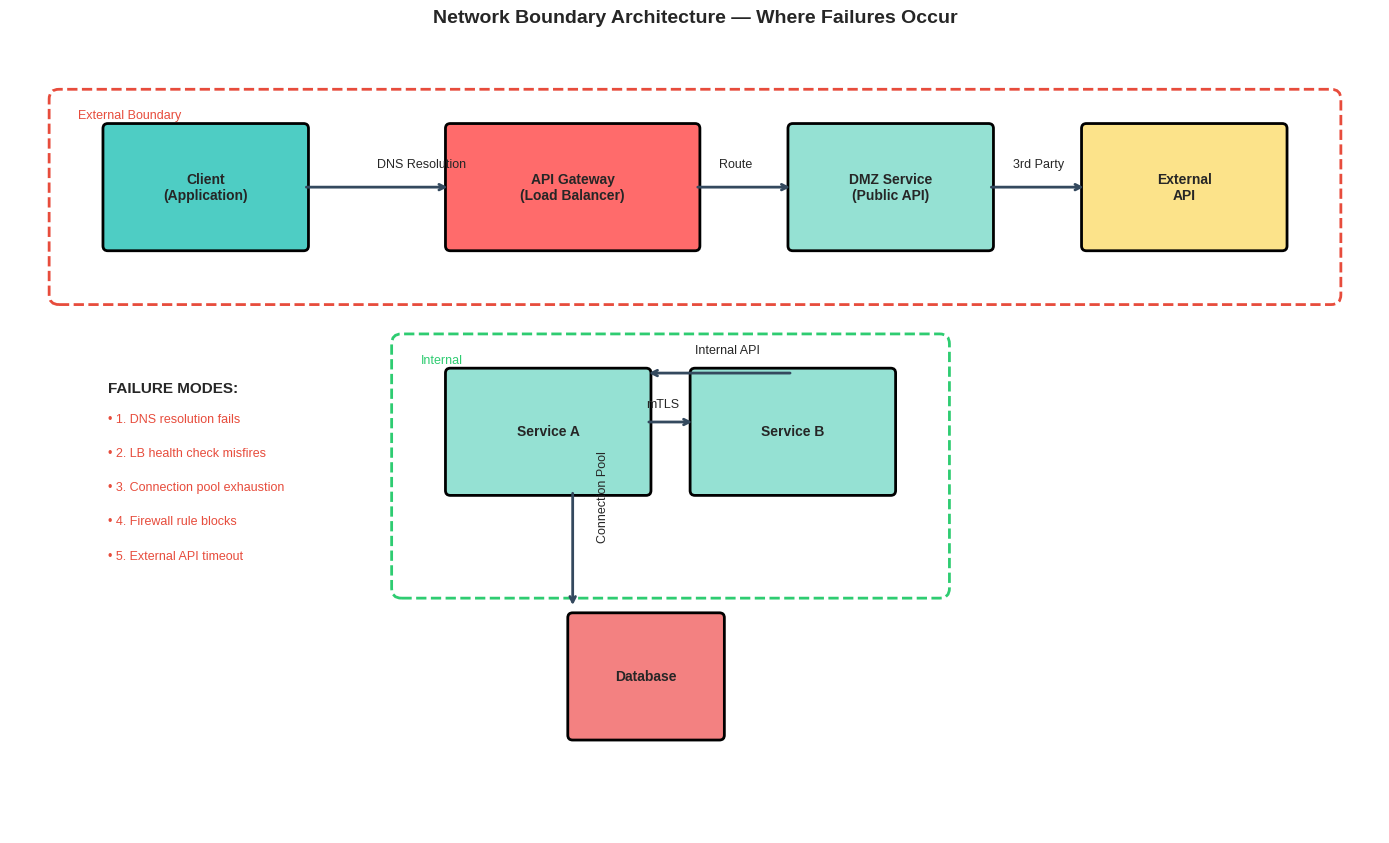
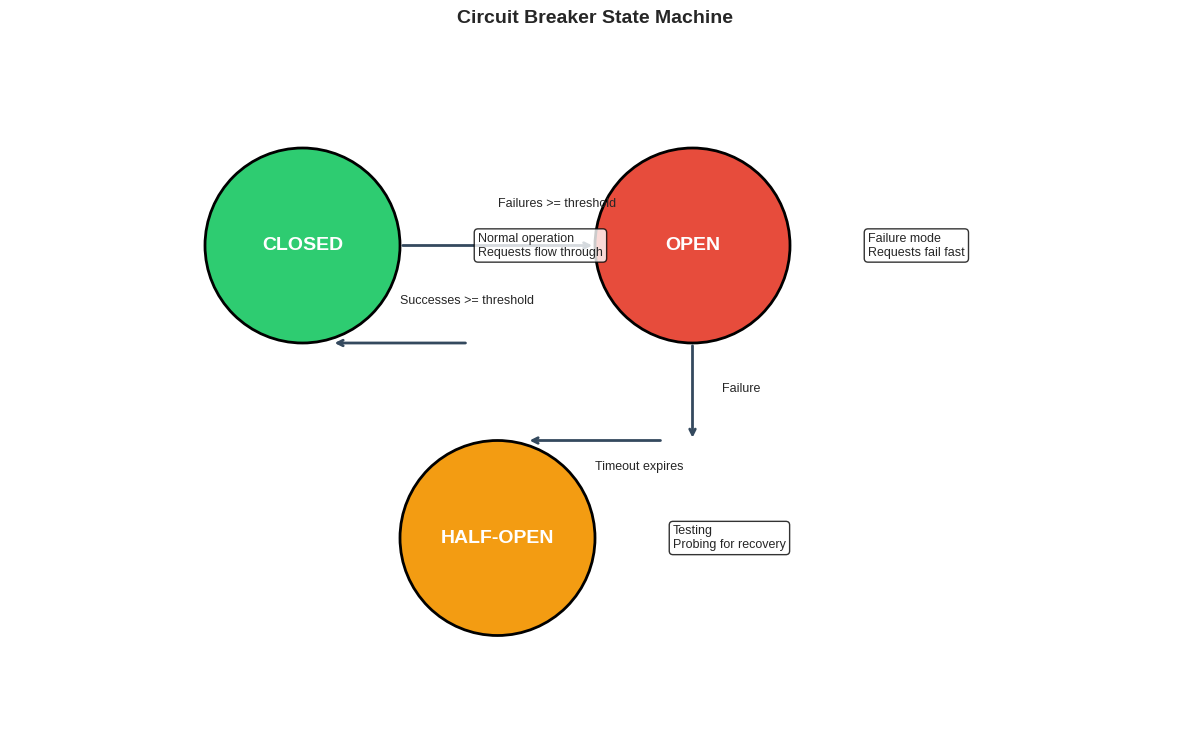
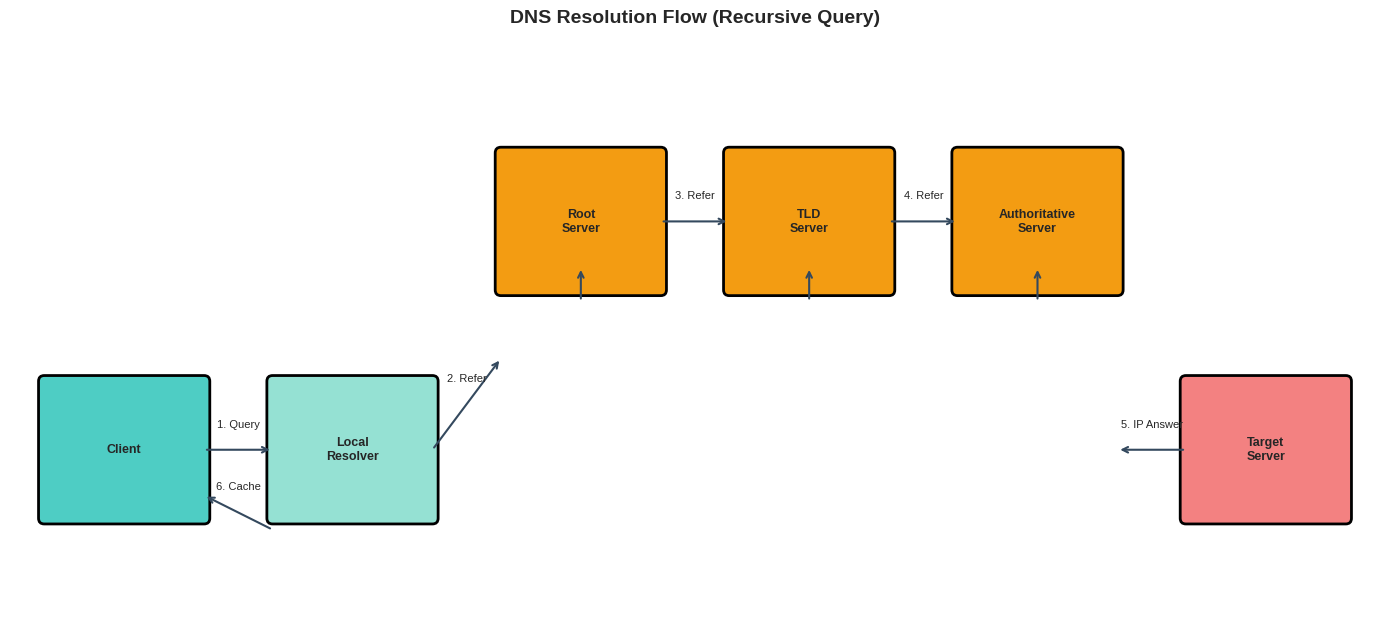
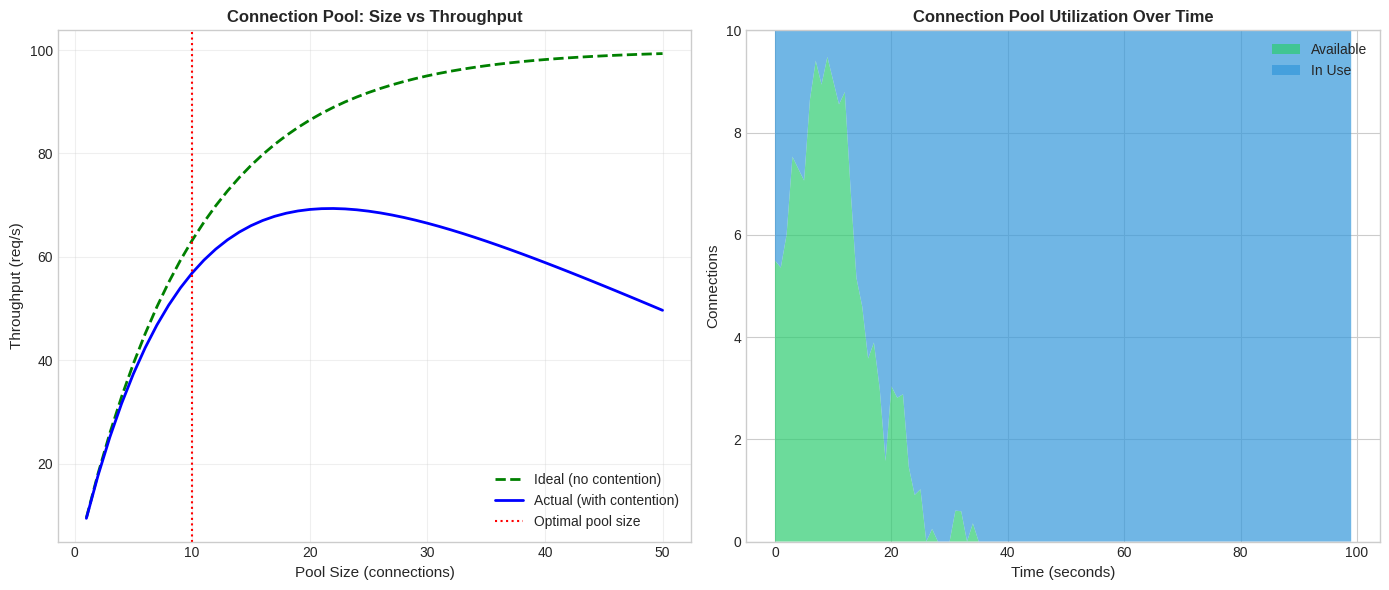
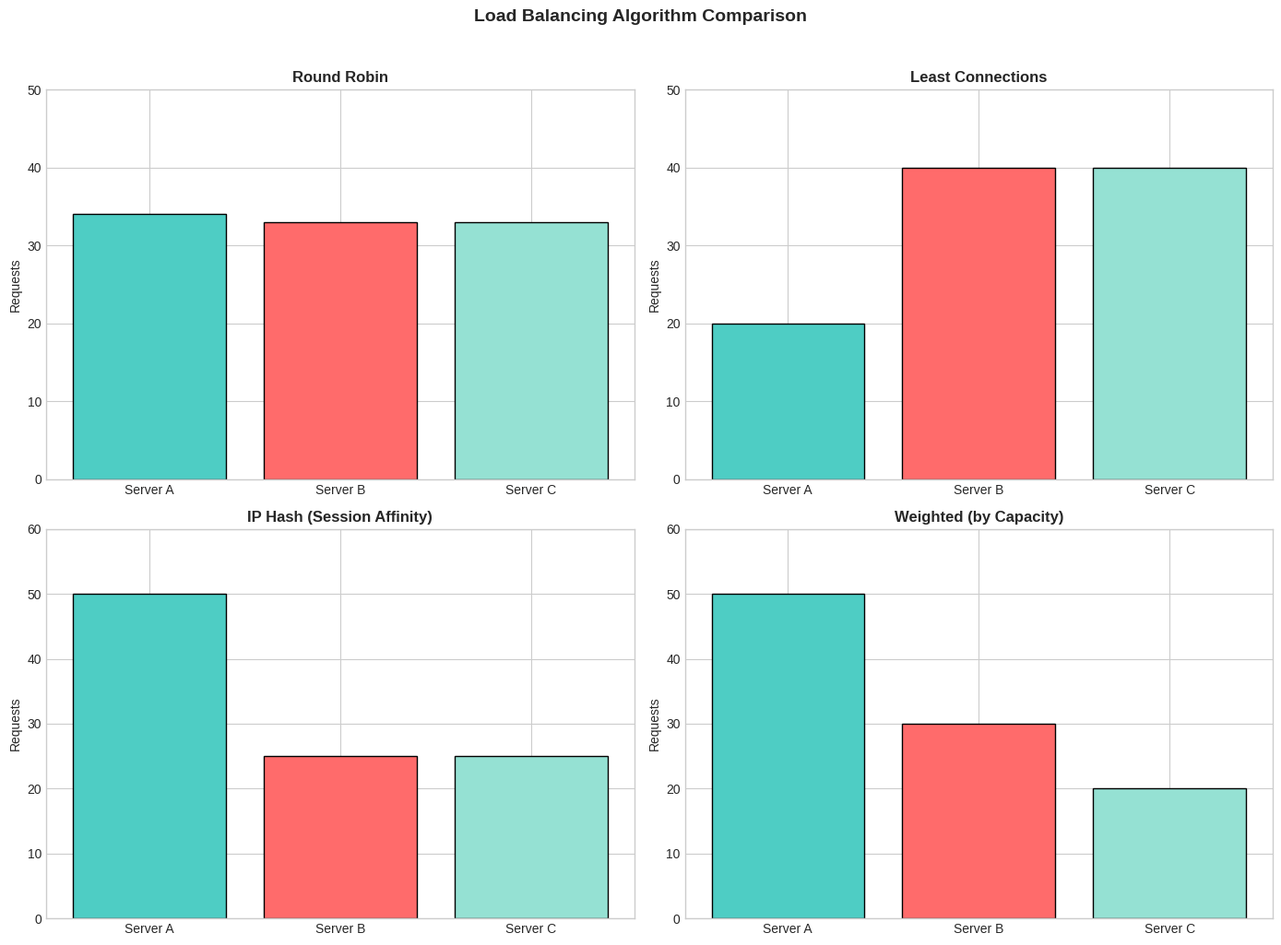

The script that saved these images, in order:
#!/usr/bin/env python3
"""
Chapter 8: Interconnect - Visualization Generator
Network boundary concepts and failure mode diagrams

Run: python 02_visualizations.py
Output: chapter8_*.png files
"""

import matplotlib.pyplot as plt
import matplotlib.patches as mpatches
import numpy as np

# Set style
plt.style.use('seaborn-v0_8-whitegrid')


def create_network_boundary_diagram():
    """Create network boundary architecture diagram"""
    fig, ax = plt.subplots(1, 1, figsize=(14, 10))

    colors = {
        'client': '#4ECDC4',
        'gateway': '#FF6B6B',
        'service': '#95E1D3',
        'database': '#F38181',
        'external': '#FCE38A',
        'fail': '#E74C3C',
        'success': '#2ECC71'
    }

    def draw_box(ax, x, y, w, h, color, label, fontsize=10):
        rect = mpatches.FancyBboxPatch((x, y), w, h, boxstyle="round,pad=0.05",
                                        facecolor=color, edgecolor='black', linewidth=2)
        ax.add_patch(rect)
        ax.text(x + w/2, y + h/2, label, ha='center', va='center',
                fontsize=fontsize, fontweight='bold', wrap=True)

    # Client tier
    draw_box(ax, 1, 7, 2, 1.2, colors['client'], 'Client\n(Application)')

    # API Gateway
    draw_box(ax, 4.5, 7, 2.5, 1.2, colors['gateway'], 'API Gateway\n(Load Balancer)')

    # DMZ Service
    draw_box(ax, 8, 7, 2, 1.2, colors['service'], 'DMZ Service\n(Public API)')

    # Internal services
    draw_box(ax, 4.5, 4.5, 2, 1.2, colors['service'], 'Service A')
    draw_box(ax, 7, 4.5, 2, 1.2, colors['service'], 'Service B')

    # Database
    draw_box(ax, 5.75, 2, 1.5, 1.2, colors['database'], 'Database')

    # External
    draw_box(ax, 11, 7, 2, 1.2, colors['external'], 'External\nAPI')

    # Draw arrows with labels
    arrow_style = dict(arrowstyle='->', lw=2, color='#34495E')

    # Client to Gateway
    ax.annotate('', xy=(4.5, 7.6), xytext=(3, 7.6), arrowprops=arrow_style)
    ax.text(3.75, 7.8, 'DNS Resolution', fontsize=9)

    # Gateway to DMZ
    ax.annotate('', xy=(8, 7.6), xytext=(7, 7.6), arrowprops=arrow_style)
    ax.text(7.25, 7.8, 'Route', fontsize=9)

    # DMZ to Service A
    ax.annotate('', xy=(6.5, 5.7), xytext=(8, 5.7), arrowprops=arrow_style)
    ax.text(7, 5.9, 'Internal API', fontsize=9)

    # Service A to Service B
    ax.annotate('', xy=(7, 5.2), xytext=(6.5, 5.2), arrowprops=arrow_style)
    ax.text(6.5, 5.35, 'mTLS', fontsize=9)

    # Service A to Database
    ax.annotate('', xy=(5.75, 3.3), xytext=(5.75, 4.5), arrowprops=arrow_style)
    ax.text(6, 4, 'Connection Pool', fontsize=9, rotation=90)

    # External API
    ax.annotate('', xy=(11, 7.6), xytext=(10, 7.6), arrowprops=arrow_style)
    ax.text(10.25, 7.8, '3rd Party', fontsize=9)

    # Add boundary boxes
    boundary1 = mpatches.FancyBboxPatch((0.5, 6.5), 13, 2, boxstyle="round,pad=0.1",
                                        facecolor='none', edgecolor='#E74C3C', linewidth=2, linestyle='--')
    ax.add_patch(boundary1)
    ax.text(0.7, 8.3, 'External Boundary', fontsize=9, color='#E74C3C')

    boundary2 = mpatches.FancyBboxPatch((4, 3.5), 5.5, 2.5, boxstyle="round,pad=0.1",
                                        facecolor='none', edgecolor='#2ECC71', linewidth=2, linestyle='--')
    ax.add_patch(boundary2)
    ax.text(4.2, 5.8, 'Internal', fontsize=9, color='#2ECC71')

    # Failure mode annotations
    ax.text(1, 5.5, 'FAILURE MODES:', fontsize=11, fontweight='bold')
    failures = [
        '1. DNS resolution fails',
        '2. LB health check misfires',
        '3. Connection pool exhaustion',
        '4. Firewall rule blocks',
        '5. External API timeout'
    ]
    for i, fail in enumerate(failures):
        ax.text(1, 5.2 - i*0.35, f'• {fail}', fontsize=9, color='#E74C3C')

    ax.set_xlim(0, 14)
    ax.set_ylim(1, 9)
    ax.set_aspect('equal')
    ax.axis('off')
    ax.set_title('Network Boundary Architecture — Where Failures Occur', fontsize=14, fontweight='bold', pad=20)

    plt.tight_layout()
    plt.savefig('chapter8_network_boundaries.png', dpi=150, bbox_inches='tight', facecolor='white')
    plt.show()
    print("Generated: chapter8_network_boundaries.png")


def create_circuit_breaker_state_diagram():
    """Create circuit breaker state machine diagram"""
    fig, ax = plt.subplots(1, 1, figsize=(12, 8))

    states = {
        'CLOSED': (3, 5),
        'OPEN': (7, 5),
        'HALF-OPEN': (5, 2)
    }

    colors = {
        'CLOSED': '#2ECC71',
        'OPEN': '#E74C3C',
        'HALF-OPEN': '#F39C12'
    }

    # Draw states
    for state, (x, y) in states.items():
        circle = mpatches.Circle((x, y), 1, facecolor=colors[state],
                                  edgecolor='black', linewidth=2)
        ax.add_patch(circle)
        ax.text(x, y, state, ha='center', va='center',
                fontsize=14, fontweight='bold', color='white')

    # Draw transitions
    arrow_style = dict(arrowstyle='->', lw=2, color='#34495E')

    # CLOSED -> OPEN (failure threshold exceeded)
    ax.annotate('', xy=(6, 5), xytext=(4, 5), arrowprops=arrow_style)
    ax.text(5, 5.4, 'Failures >= threshold', fontsize=9)

    # OPEN -> HALF-OPEN (timeout)
    ax.annotate('', xy=(5.3, 3), xytext=(6.7, 3), arrowprops=arrow_style)
    ax.text(6, 2.7, 'Timeout expires', fontsize=9)

    # HALF-OPEN -> CLOSED (success threshold)
    ax.annotate('', xy=(3.3, 4), xytext=(4.7, 4), arrowprops=arrow_style)
    ax.text(4, 4.4, 'Successes >= threshold', fontsize=9)

    # HALF-OPEN -> OPEN (failure in half-open)
    ax.annotate('', xy=(7, 3), xytext=(7, 4), arrowprops=arrow_style)
    ax.text(7.3, 3.5, 'Failure', fontsize=9)

    # Add state descriptions
    descriptions = {
        'CLOSED': 'Normal operation\nRequests flow through',
        'OPEN': 'Failure mode\nRequests fail fast',
        'HALF-OPEN': 'Testing\nProbing for recovery'
    }

    for state, (x, y) in states.items():
        ax.text(x + 1.8, y, descriptions[state], fontsize=9,
                va='center', ha='left',
                bbox=dict(boxstyle='round', facecolor='white', alpha=0.8))

    ax.set_xlim(0, 12)
    ax.set_ylim(0, 7)
    ax.set_aspect('equal')
    ax.axis('off')
    ax.set_title('Circuit Breaker State Machine', fontsize=14, fontweight='bold', pad=20)

    plt.tight_layout()
    plt.savefig('chapter8_circuit_breaker.png', dpi=150, bbox_inches='tight', facecolor='white')
    plt.show()
    print("Generated: chapter8_circuit_breaker.png")


def create_dns_resolution_flow():
    """Create DNS resolution flow diagram"""
    fig, ax = plt.subplots(1, 1, figsize=(14, 8))

    # Components
    components = [
        (1, 6, 'Client', '#4ECDC4'),
        (3, 6, 'Local\nResolver', '#95E1D3'),
        (5, 8, 'Root\nServer', '#F39C12'),
        (7, 8, 'TLD\nServer', '#F39C12'),
        (9, 8, 'Authoritative\nServer', '#F39C12'),
        (11, 6, 'Target\nServer', '#F38181'),
    ]

    for x, y, label, color in components:
        rect = mpatches.FancyBboxPatch((x-0.7, y-0.6), 1.4, 1.2,
                                        boxstyle="round,pad=0.05",
                                        facecolor=color, edgecolor='black', linewidth=2)
        ax.add_patch(rect)
        ax.text(x, y, label, ha='center', va='center', fontsize=9, fontweight='bold')

    # Flow arrows
    arrows = [
        (1.7, 6, 2.3, 6, '1. Query'),
        (3.7, 6, 4.3, 6.8, '2. Refer'),
        (5, 7.3, 5, 7.6, ''),
        (5.7, 8, 6.3, 8, '3. Refer'),
        (7, 7.3, 7, 7.6, ''),
        (7.7, 8, 8.3, 8, '4. Refer'),
        (9, 7.3, 9, 7.6, ''),
        (10.3, 6, 9.7, 6, '5. IP Answer'),
        (2.3, 5.3, 1.7, 5.6, '6. Cache'),
    ]

    for x1, y1, x2, y2, label in arrows:
        ax.annotate('', xy=(x2, y2), xytext=(x1, y1),
                    arrowprops=dict(arrowstyle='->', lw=1.5, color='#34495E'))
        if label:
            mid_x, mid_y = (x1 + x2) / 2, (y1 + y2) / 2
            ax.text(mid_x, mid_y + 0.2, label, fontsize=8, ha='center')

    ax.set_xlim(0, 12)
    ax.set_ylim(4.5, 9.5)
    ax.set_aspect('equal')
    ax.axis('off')
    ax.set_title('DNS Resolution Flow (Recursive Query)', fontsize=14, fontweight='bold', pad=20)

    plt.tight_layout()
    plt.savefig('chapter8_dns_flow.png', dpi=150, bbox_inches='tight', facecolor='white')
    plt.show()
    print("Generated: chapter8_dns_flow.png")


def create_connection_pool_diagram():
    """Create connection pool behavior diagram"""
    fig, (ax1, ax2) = plt.subplots(1, 2, figsize=(14, 6))

    # Pool size vs performance
    pool_sizes = np.arange(1, 51)
    ideal_throughput = 100 * (1 - np.exp(-pool_sizes / 10))
    actual_throughput = 100 * (1 - np.exp(-pool_sizes / 10)) * (1 - 0.01 * pool_sizes)

    ax1.plot(pool_sizes, ideal_throughput, 'g--', label='Ideal (no contention)', linewidth=2)
    ax1.plot(pool_sizes, actual_throughput, 'b-', label='Actual (with contention)', linewidth=2)
    ax1.axvline(x=10, color='r', linestyle=':', label='Optimal pool size')
    ax1.set_xlabel('Pool Size (connections)', fontsize=11)
    ax1.set_ylabel('Throughput (req/s)', fontsize=11)
    ax1.set_title('Connection Pool: Size vs Throughput', fontsize=12, fontweight='bold')
    ax1.legend()
    ax1.grid(True, alpha=0.3)

    # Pool states
    states = ['Available', 'In Use', 'Waiting', 'Failed']
    colors = ['#2ECC71', '#3498DB', '#F39C12', '#E74C3C']

    # Simulate pool states over time
    np.random.seed(42)
    time_points = np.arange(0, 100)
    available = 5 + np.random.randn(100).cumsum()
    available = np.clip(available, 0, 10)
    in_use = 10 - available

    ax2.stackplot(time_points, available, in_use,
                  labels=['Available', 'In Use'],
                  colors=['#2ECC71', '#3498DB'], alpha=0.7)
    ax2.set_xlabel('Time (seconds)', fontsize=11)
    ax2.set_ylabel('Connections', fontsize=11)
    ax2.set_title('Connection Pool Utilization Over Time', fontsize=12, fontweight='bold')
    ax2.legend(loc='upper right')
    ax2.set_ylim(0, 10)

    plt.tight_layout()
    plt.savefig('chapter8_connection_pool.png', dpi=150, bbox_inches='tight', facecolor='white')
    plt.show()
    print("Generated: chapter8_connection_pool.png")


def create_load_balancer_comparison():
    """Compare load balancing algorithms"""
    fig, axes = plt.subplots(2, 2, figsize=(14, 10))

    # Request distribution
    n_requests = 100

    # Round Robin
    ax = axes[0, 0]
    servers = ['Server A', 'Server B', 'Server C']
    counts_rr = [34, 33, 33]
    colors = ['#4ECDC4', '#FF6B6B', '#95E1D3']
    ax.bar(servers, counts_rr, color=colors, edgecolor='black')
    ax.set_title('Round Robin', fontsize=12, fontweight='bold')
    ax.set_ylabel('Requests')
    ax.set_ylim(0, 50)

    # Least Connections (simulated)
    ax = axes[0, 1]
    counts_lc = [20, 40, 40]  # Server B has more existing connections
    ax.bar(servers, counts_lc, color=colors, edgecolor='black')
    ax.set_title('Least Connections', fontsize=12, fontweight='bold')
    ax.set_ylabel('Requests')
    ax.set_ylim(0, 50)

    # IP Hash (consistent hashing)
    ax = axes[1, 0]
    counts_hash = [50, 25, 25]  # Some IPs consistently map to Server A
    ax.bar(servers, counts_hash, color=colors, edgecolor='black')
    ax.set_title('IP Hash (Session Affinity)', fontsize=12, fontweight='bold')
    ax.set_ylabel('Requests')
    ax.set_ylim(0, 60)

    # Weighted (capacity-based)
    ax = axes[1, 1]
    counts_weighted = [50, 30, 20]  # Server A has 50% capacity, B 30%, C 20%
    ax.bar(servers, counts_weighted, color=colors, edgecolor='black')
    ax.set_title('Weighted (by Capacity)', fontsize=12, fontweight='bold')
    ax.set_ylabel('Requests')
    ax.set_ylim(0, 60)

    fig.suptitle('Load Balancing Algorithm Comparison', fontsize=14, fontweight='bold', y=1.02)
    plt.tight_layout()
    plt.savefig('chapter8_lb_algorithms.png', dpi=150, bbox_inches='tight', facecolor='white')
    plt.show()
    print("Generated: chapter8_lb_algorithms.png")


if __name__ == '__main__':
    print("Generating Chapter 8 visualizations...")
    create_network_boundary_diagram()
    create_circuit_breaker_state_diagram()
    create_dns_resolution_flow()
    create_connection_pool_diagram()
    create_load_balancer_comparison()
    print("\nAll visualizations generated successfully!")
